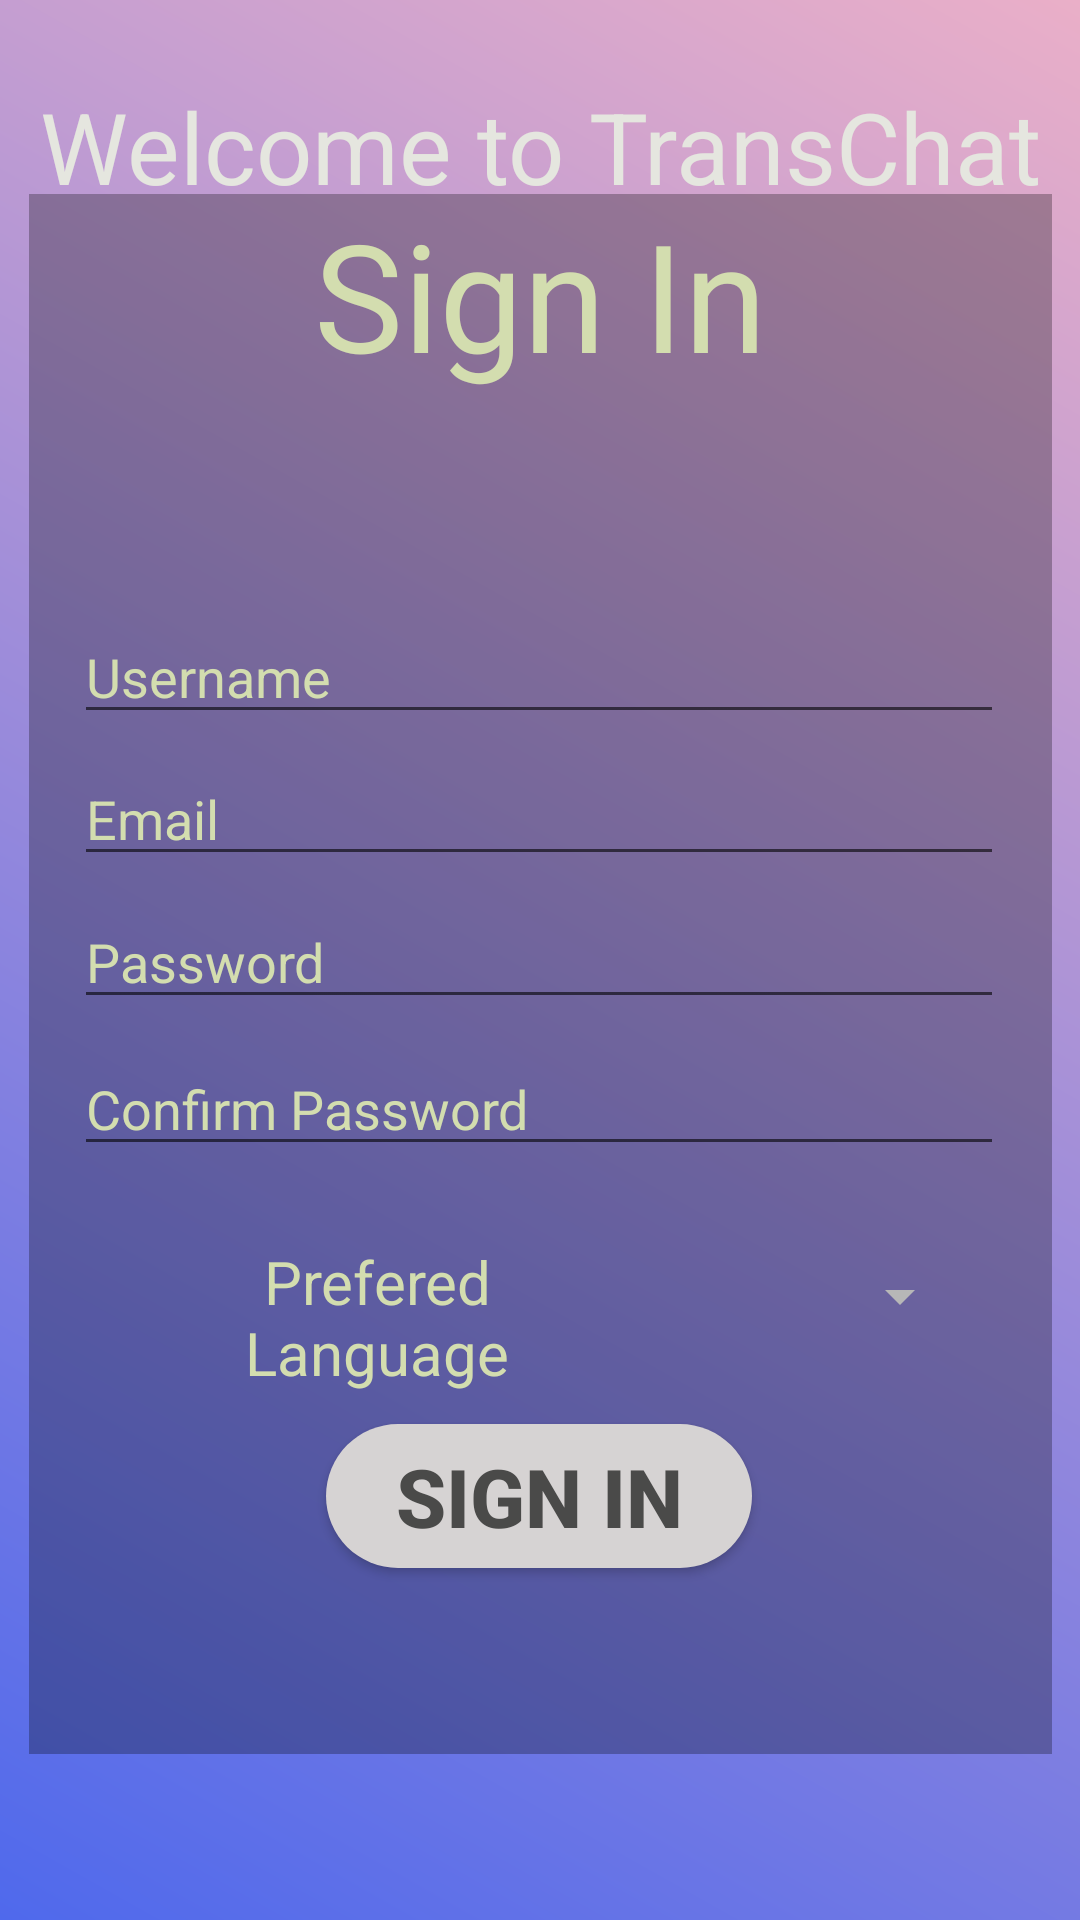

Layout XML and referenced resources for this Android screen:
<!-- AndroidManifest.xml: application theme AppTheme -->
<!-- res/layout/activity_signup.xml -->
<?xml version="1.0" encoding="utf-8"?>
<androidx.constraintlayout.widget.ConstraintLayout xmlns:android="http://schemas.android.com/apk/res/android"
    xmlns:app="http://schemas.android.com/apk/res-auto"
    xmlns:tools="http://schemas.android.com/tools"
    android:layout_width="match_parent"
    android:layout_height="match_parent"
    android:background="@drawable/grad1"
    tools:context="com.anveshreddy.transchat10.SignupActivity">

    <TextView
        android:id="@+id/textView7"
        android:layout_width="343dp"
        android:layout_height="70dp"
        android:gravity="center"
        android:text="Welcome to TransChat"
        android:textSize="33dp"
        android:textColor="#E5E6DF"
        app:layout_constraintBottom_toBottomOf="parent"
        app:layout_constraintEnd_toEndOf="parent"
        app:layout_constraintStart_toStartOf="parent"
        app:layout_constraintTop_toTopOf="parent"
        app:layout_constraintVertical_bias="0.024" />

    <Spinner

        android:id="@+id/spinner"
        android:layout_width="159dp"
        android:layout_height="59dp"
        android:backgroundTint="#FFFFFF"
        app:layout_constraintBottom_toBottomOf="parent"
        app:layout_constraintEnd_toEndOf="parent"
        app:layout_constraintHorizontal_bias="0.821"
        app:layout_constraintStart_toStartOf="parent"
        app:layout_constraintTop_toTopOf="parent"
        app:layout_constraintVertical_bias="0.693" />

    <TextView
        android:id="@+id/textView2"
        android:layout_width="341dp"
        android:layout_height="520dp"

        android:background="#48000000"
        android:fontFamily="@font/aclonica"
        android:gravity="center_horizontal"
        android:text="Sign In"
        android:textAlignment="center"
        android:textColor="#D3DDAF"
        android:textSize="50sp"
        app:layout_constraintBottom_toBottomOf="parent"
        app:layout_constraintEnd_toEndOf="parent"
        app:layout_constraintHorizontal_bias="0.514"
        app:layout_constraintStart_toStartOf="parent"
        app:layout_constraintTop_toTopOf="parent"
        app:layout_constraintVertical_bias="0.54" />

    <EditText
        android:id="@+id/username"
        android:layout_width="310dp"
        android:layout_height="39dp"

        android:ems="10"
        android:hint="Username"
        android:inputType="textPersonName"
        android:text=""
        android:textColor="#D3DDAF"
        android:textColorHint="#D3DDAF"
        app:layout_constraintBottom_toBottomOf="parent"
        app:layout_constraintEnd_toEndOf="parent"
        app:layout_constraintHorizontal_bias="0.495"
        app:layout_constraintStart_toStartOf="parent"
        app:layout_constraintTop_toTopOf="parent"
        app:layout_constraintVertical_bias="0.342" />

    <EditText
        android:id="@+id/Email"
        android:layout_width="310dp"
        android:layout_height="39dp"
        android:ems="10"
        android:hint="Email"
        android:inputType="textEmailAddress|textNoSuggestions"
        android:textColor="#D3DDAF"
        android:textColorHint="#D3DDAF"
        app:layout_constraintBottom_toBottomOf="parent"
        app:layout_constraintEnd_toEndOf="parent"
        app:layout_constraintHorizontal_bias="0.495"
        app:layout_constraintStart_toStartOf="parent"
        app:layout_constraintTop_toTopOf="parent"
        app:layout_constraintVertical_bias="0.421" />

    <EditText
        android:id="@+id/Password1"
        android:layout_width="310dp"
        android:layout_height="39dp"
        android:ems="10"
        android:hint="Password"
        android:inputType="textPassword"
        android:textColor="#D3DDAF"
        android:textColorHint="#D3DDAF"
        app:layout_constraintBottom_toBottomOf="parent"
        app:layout_constraintEnd_toEndOf="parent"
        app:layout_constraintHorizontal_bias="0.495"
        app:layout_constraintStart_toStartOf="parent"
        app:layout_constraintTop_toTopOf="parent" />

    <EditText
        android:id="@+id/Password2"
        android:layout_width="310dp"
        android:layout_height="39dp"
        android:ems="10"
        android:hint="Confirm Password"
        android:inputType="textPassword"
        android:textColor="#D3DDAF"
        android:textColorHint="#D3DDAF"
        app:layout_constraintBottom_toBottomOf="parent"
        app:layout_constraintEnd_toEndOf="parent"
        app:layout_constraintHorizontal_bias="0.495"
        app:layout_constraintStart_toStartOf="parent"
        app:layout_constraintTop_toTopOf="parent"
        app:layout_constraintVertical_bias="0.582" />

    <TextView
        android:id="@+id/textView4"
        android:layout_width="258dp"
        android:layout_height="22dp"
        android:text=""
        android:textColor="#FF1744"
        app:layout_constraintBottom_toBottomOf="parent"
        app:layout_constraintEnd_toEndOf="parent"
        app:layout_constraintHorizontal_bias="0.464"
        app:layout_constraintStart_toStartOf="parent"
        app:layout_constraintTop_toTopOf="parent"
        app:layout_constraintVertical_bias="0.863" />

    <Button
        android:id="@+id/sibutton12"
        android:layout_width="142dp"
        android:layout_height="48dp"
        android:background="@drawable/shape"
        android:text="Sign in"

        android:textColor="#4A4A49"
        android:textColorHint="@color/colorAccent"
        android:textSize="27dp"
        android:textStyle="bold"
        app:layout_constraintBottom_toBottomOf="parent"
        app:layout_constraintEnd_toEndOf="parent"
        app:layout_constraintHorizontal_bias="0.498"
        app:layout_constraintStart_toStartOf="parent"
        app:layout_constraintTop_toTopOf="parent"
        app:layout_constraintVertical_bias="0.802" />

    <TextView
        android:id="@+id/textView"
        android:layout_width="136dp"
        android:layout_height="61dp"
        android:gravity="center"
        android:text="Prefered Language"
        android:textColor="#D3DDAF"
        android:textSize="20dp"
        app:layout_constraintBottom_toBottomOf="parent"
        app:layout_constraintEnd_toEndOf="parent"
        app:layout_constraintHorizontal_bias="0.258"
        app:layout_constraintStart_toStartOf="parent"
        app:layout_constraintTop_toBottomOf="@+id/Password2"
        app:layout_constraintVertical_bias="0.105" />

    <TextView
        android:id="@+id/textView5"
        android:layout_width="wrap_content"
        android:layout_height="40dp"
        android:gravity="center"
        android:text=""
        android:textColor="#fff"
        android:textSize="20dp"
        app:layout_constraintBottom_toBottomOf="parent"
        app:layout_constraintEnd_toEndOf="parent"
        app:layout_constraintHorizontal_bias="0.493"
        app:layout_constraintStart_toStartOf="parent"
        app:layout_constraintTop_toTopOf="parent"
        app:layout_constraintVertical_bias="0.146" />

</androidx.constraintlayout.widget.ConstraintLayout>
<!-- resources referenced by this layout -->
<resources>
  <color name="colorAccent">#8D9C59</color>
  <!-- drawable grad1 (drawable) -->
  <?xml version="1.0" encoding="utf-8"?>
  <shape android:shape="rectangle"
      xmlns:android="http://schemas.android.com/apk/res/android" >
      <gradient
          android:startColor="#4F69EC"
          android:endColor="#eaafc8"
          android:angle="45"
  
          />
  
  </shape>
  <!-- drawable shape (drawable) -->
  <?xml version="1.0" encoding="utf-8"?>
  <shape android:shape="rectangle"
      xmlns:android="http://schemas.android.com/apk/res/android">
      <solid
          android:color="#D6D3D3"
          />
      <corners
          android:radius="45dp"
          />
  
  
  </shape>
  <style name="AppTheme" parent="Theme.AppCompat.Light.NoActionBar">
          
          <item name="colorPrimary">#AC9650</item>
          <item name="colorPrimaryDark">#777236</item>
          <item name="colorAccent">#ADB88B</item>
      </style>
</resources>
